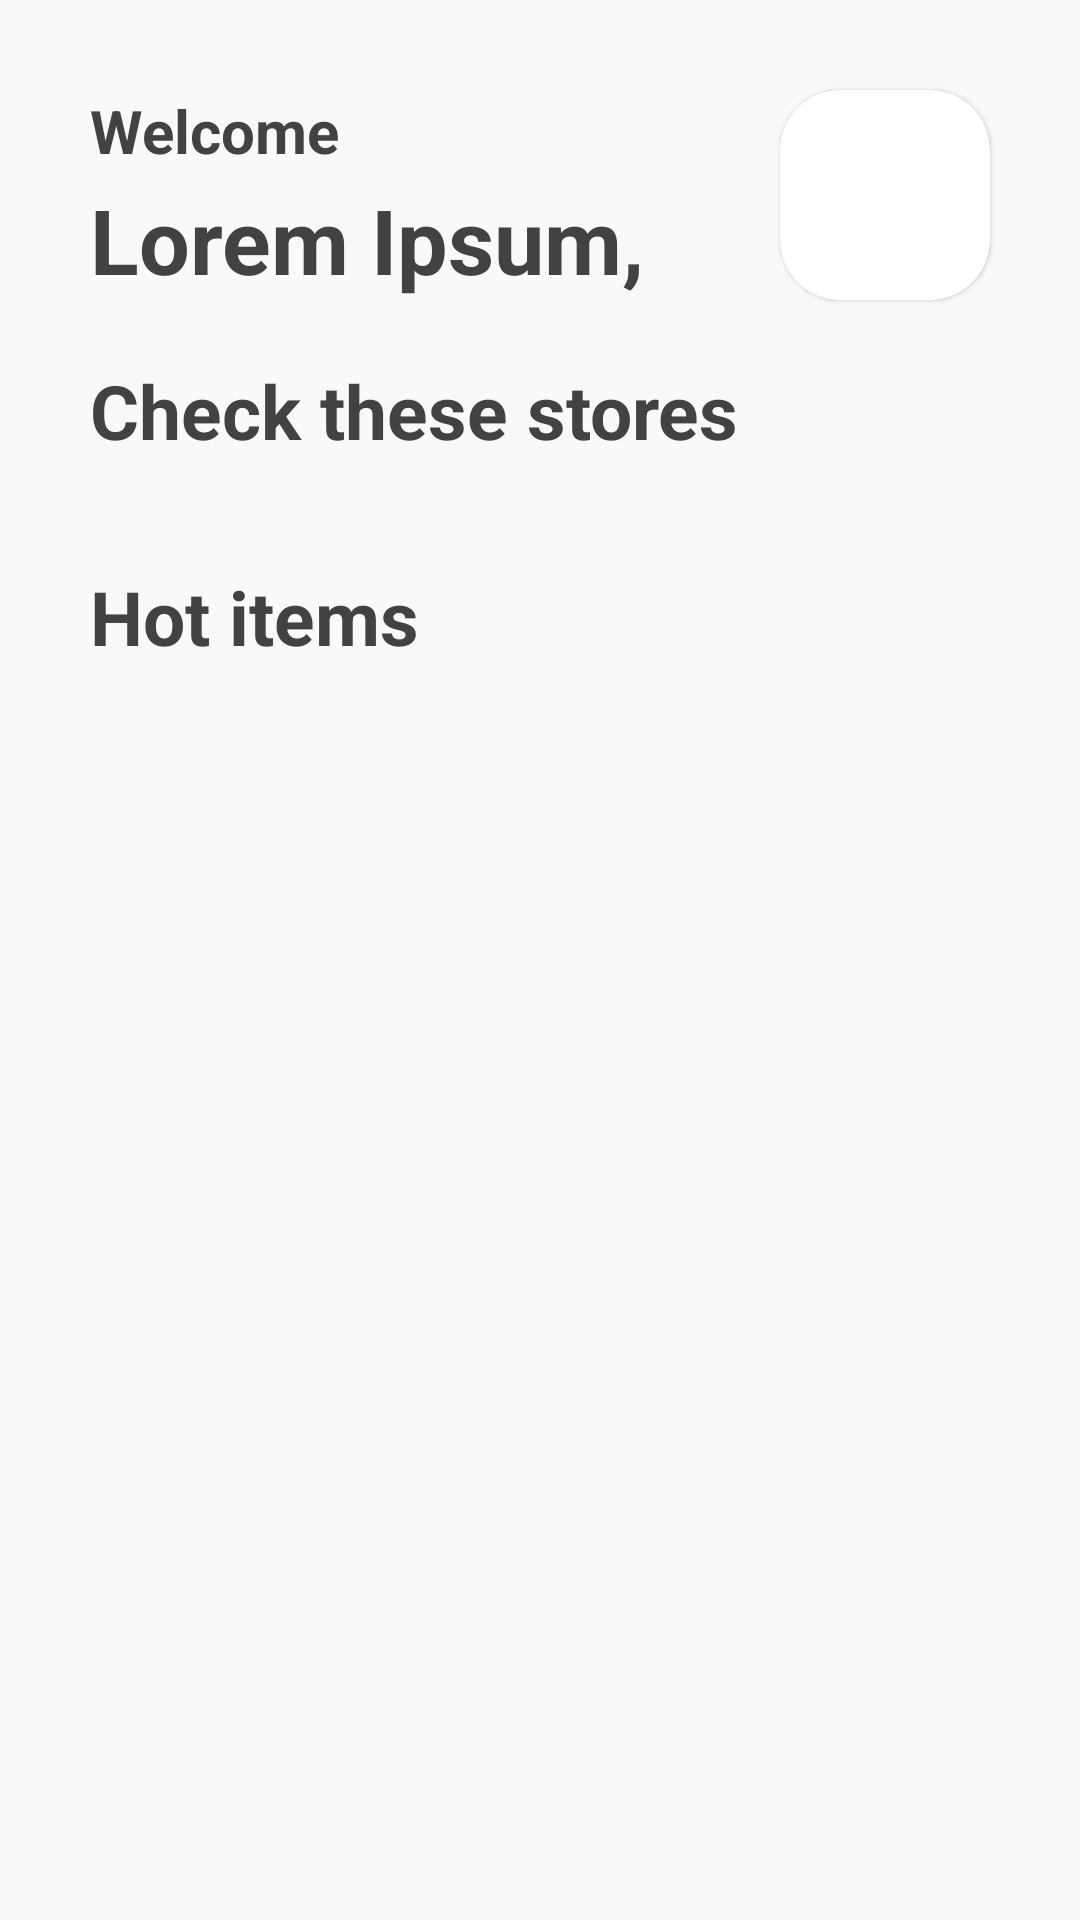

The Android layout XML behind this screen, and the referenced resources:
<!-- AndroidManifest.xml: application theme Theme.TestApp -->
<!-- res/layout/fragment_tab1.xml -->
<?xml version="1.0" encoding="utf-8"?>
<RelativeLayout xmlns:android="http://schemas.android.com/apk/res/android"
    xmlns:app="http://schemas.android.com/apk/res-auto"
    xmlns:tools="http://schemas.android.com/tools"
    android:layout_width="match_parent"
    android:layout_height="match_parent"
    android:background="@color/darkerwhite"
    tools:context=".tab1">

    <com.google.android.material.card.MaterialCardView
        android:id="@+id/profilepic"
        android:layout_width="70dp"
        android:layout_height="70dp"
        android:layout_alignParentRight="true"
        android:layout_marginTop="30dp"
        android:layout_marginRight="30dp"
        app:cardCornerRadius="20dp">

        <ImageView
            android:id="@+id/imageView"
            android:layout_width="70dp"
            android:layout_height="70dp"
            android:src="@drawable/ic_launcher_background" />
    </com.google.android.material.card.MaterialCardView>

    <TextView
        android:id="@+id/welcome"
        android:layout_width="wrap_content"
        android:layout_height="wrap_content"
        android:layout_marginLeft="30dp"
        android:layout_marginTop="30dp"
        android:text="Welcome"
        android:textColor="@color/black"
        android:textSize="20dp"

        android:textStyle="bold" />

    <TextView
        android:id="@+id/name"
        android:layout_width="wrap_content"
        android:layout_height="wrap_content"
        android:layout_alignBottom="@+id/profilepic"
        android:layout_marginLeft="30dp"
        android:layout_marginTop="-10dp"
        android:text="Lorem Ipsum,"
        android:textColor="@color/black"
        android:textSize="30dp"
        android:textStyle="bold" />

    <androidx.coordinatorlayout.widget.CoordinatorLayout
        android:id="@+id/scroller"
        android:layout_width="match_parent"
        android:layout_height="wrap_content"
        android:layout_below="@id/name"
        android:background="@color/darkerwhite">

        <com.google.android.material.appbar.AppBarLayout
            android:id="@+id/innerscroller"
            android:layout_width="match_parent"
            android:layout_height="match_parent"
            android:background="@color/darkerwhite"
            app:elevation="0dp">

            <com.google.android.material.appbar.CollapsingToolbarLayout
                android:layout_width="match_parent"
                android:layout_height="wrap_content"
                android:background="@color/darkerwhite"
                app:layout_scrollFlags="scroll">

                <RelativeLayout
                    android:layout_width="match_parent"
                    android:layout_height="wrap_content">

                    <TextView
                        android:id="@+id/checkstorestext"
                        android:layout_width="wrap_content"
                        android:layout_height="wrap_content"
                        android:layout_marginLeft="30dp"
                        android:layout_marginTop="20dp"
                        android:text="Check these stores"
                        android:textColor="@color/black"
                        android:textSize="25dp"
                        android:textStyle="bold" />

                    <androidx.recyclerview.widget.RecyclerView
                        android:id="@+id/storeslist"
                        android:layout_width="match_parent"
                        android:layout_height="wrap_content"
                        android:layout_below="@id/checkstorestext"
                        android:layout_marginTop="15dp" />
                </RelativeLayout>
            </com.google.android.material.appbar.CollapsingToolbarLayout>
        </com.google.android.material.appbar.AppBarLayout>


        <RelativeLayout
            android:layout_width="match_parent"
            android:layout_height="wrap_content"
            app:layout_behavior="com.google.android.material.appbar.AppBarLayout$ScrollingViewBehavior">

            <TextView
                android:id="@+id/hotlabel"
                android:layout_width="wrap_content"
                android:layout_height="wrap_content"
                android:layout_marginHorizontal="30dp"
                android:layout_marginTop="20dp"
                android:text="Hot items"
                android:textColor="@color/black"
                android:textSize="25dp"
                android:textStyle="bold"
                />

            <androidx.recyclerview.widget.RecyclerView
                android:id="@+id/hotitemslist"
                android:layout_width="match_parent"
                android:layout_height="match_parent"
                android:layout_below="@+id/hotlabel"
                android:layout_marginTop="15dp" />

        </RelativeLayout>

    </androidx.coordinatorlayout.widget.CoordinatorLayout>


</RelativeLayout>
<!-- resources referenced by this layout -->
<resources>
  <color name="black">#424242</color>
  <color name="darkerwhite">#F9F9F9</color>
  <style name="Theme.TestApp" parent="Theme.MaterialComponents.Light.NoActionBar">
          <item name="colorPrimary">@color/soothing</item>
      </style>
  <color name="soothing">#FFA500</color>
</resources>
